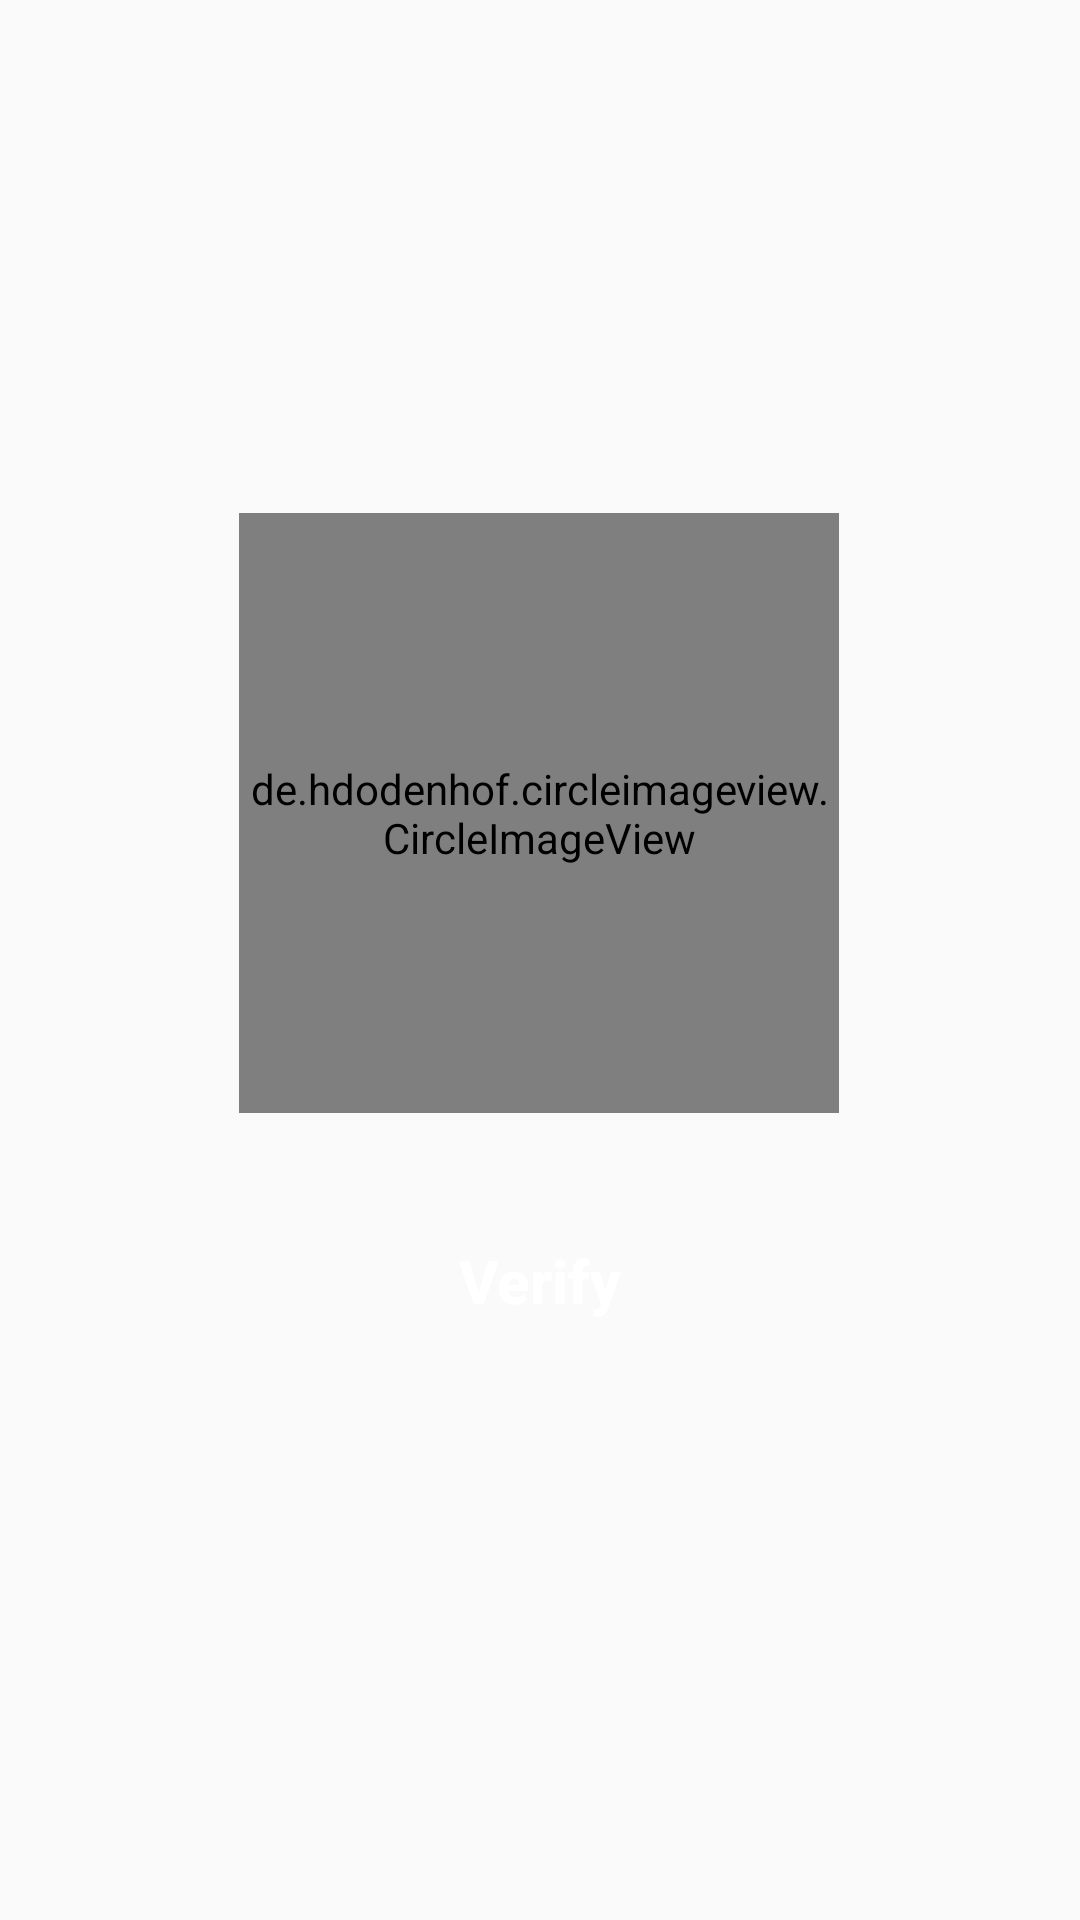

Layout XML and referenced resources for this Android screen:
<!-- AndroidManifest.xml: application theme Theme.AttandenceApp -->
<!-- res/layout/activity_picture.xml -->
<?xml version="1.0" encoding="utf-8"?>
<androidx.constraintlayout.widget.ConstraintLayout xmlns:android="http://schemas.android.com/apk/res/android"
    xmlns:app="http://schemas.android.com/apk/res-auto"
    xmlns:tools="http://schemas.android.com/tools"
    android:id="@+id/main"
    android:layout_width="match_parent"
    android:layout_height="match_parent"
    tools:context=".picturesendtoserver.PictureActivity">
    <de.hdodenhof.circleimageview.CircleImageView
        android:id="@+id/image"
        android:layout_width="200dp"
        android:layout_height="200dp"
        android:src="@drawable/user_1177568"
        app:layout_constraintBottom_toBottomOf="parent"
        app:layout_constraintEnd_toEndOf="parent"
        app:layout_constraintHorizontal_bias="0.497"
        app:layout_constraintStart_toStartOf="parent"
        app:layout_constraintTop_toTopOf="parent"
        app:layout_constraintVertical_bias="0.389" />

    <TextView
        android:id="@+id/verify"
        style="@style/TextAppearance.AppCompat.Title"
        android:layout_width="200dp"
        android:layout_height="wrap_content"
        android:layout_marginTop="10dp"
        android:background="@drawable/button_backgraound"
        android:layout_marginBottom="10dp"
        android:gravity="center"
        android:padding="8dp"
        android:text="Verify"
        android:textColor="@color/white"
        android:textStyle="bold"
        app:layout_constraintBottom_toBottomOf="parent"
        app:layout_constraintEnd_toEndOf="parent"
        app:layout_constraintHorizontal_bias="0.497"
        app:layout_constraintStart_toStartOf="parent"
        app:layout_constraintTop_toBottomOf="@+id/image"
        app:layout_constraintVertical_bias="0.118" />

</androidx.constraintlayout.widget.ConstraintLayout>
<!-- resources referenced by this layout -->
<resources>
  <color name="white">#FFFFFFFF</color>
  <style name="Theme.AttandenceApp" parent="Theme.MaterialComponents.Light.NoActionBar.Bridge">
  
          <item name="android:forceDarkAllowed" tools:targetApi="q">false</item>
          
          <item name="colorPrimary">@color/teal_200</item>
          <item name="colorPrimaryVariant">@color/teal_200</item>
          <item name="colorOnPrimary">@color/teal_200</item>
          
          <item name="colorSecondary">@color/teal_200</item>
          <item name="colorSecondaryVariant">@color/teal_700</item>
          <item name="colorOnSecondary">@color/black</item>
          
          <item name="android:statusBarColor">?attr/colorPrimary</item>
          
      </style>
  <color name="teal_200">#FF03DAC5</color>
  <color name="teal_700">#FF018786</color>
  <color name="black">#FF000000</color>
</resources>
